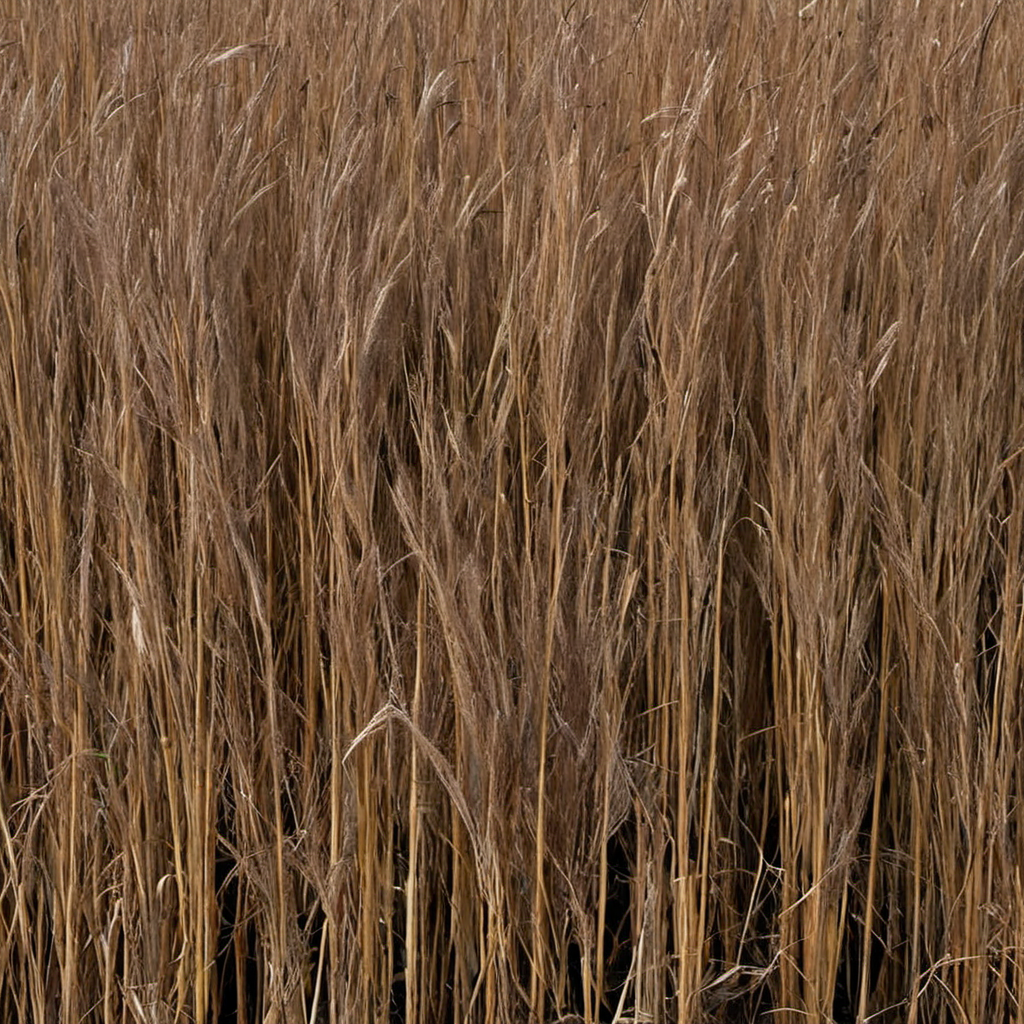
Generation parameters embedded in this image by AUTOMATIC1111 Stable Diffusion web UI or a fork of it (Forge, ...) (PNG 'parameters' text chunk):
dead reeds, photo, photo realistic, texture
Negative prompt: painting, illustration, watermark
Steps: 20, Sampler: DPM++ 2M SDE, Schedule type: Karras, CFG scale: 2.9, Seed: 340361461, Size: 1024x1024, Model hash: 9a057fe5f3, Model: suzannesXLMix_v80, Version: f2.0.1v1.10.1-previous-659-gc055f2d4, Module 1: t5_xxl_ablit_v2